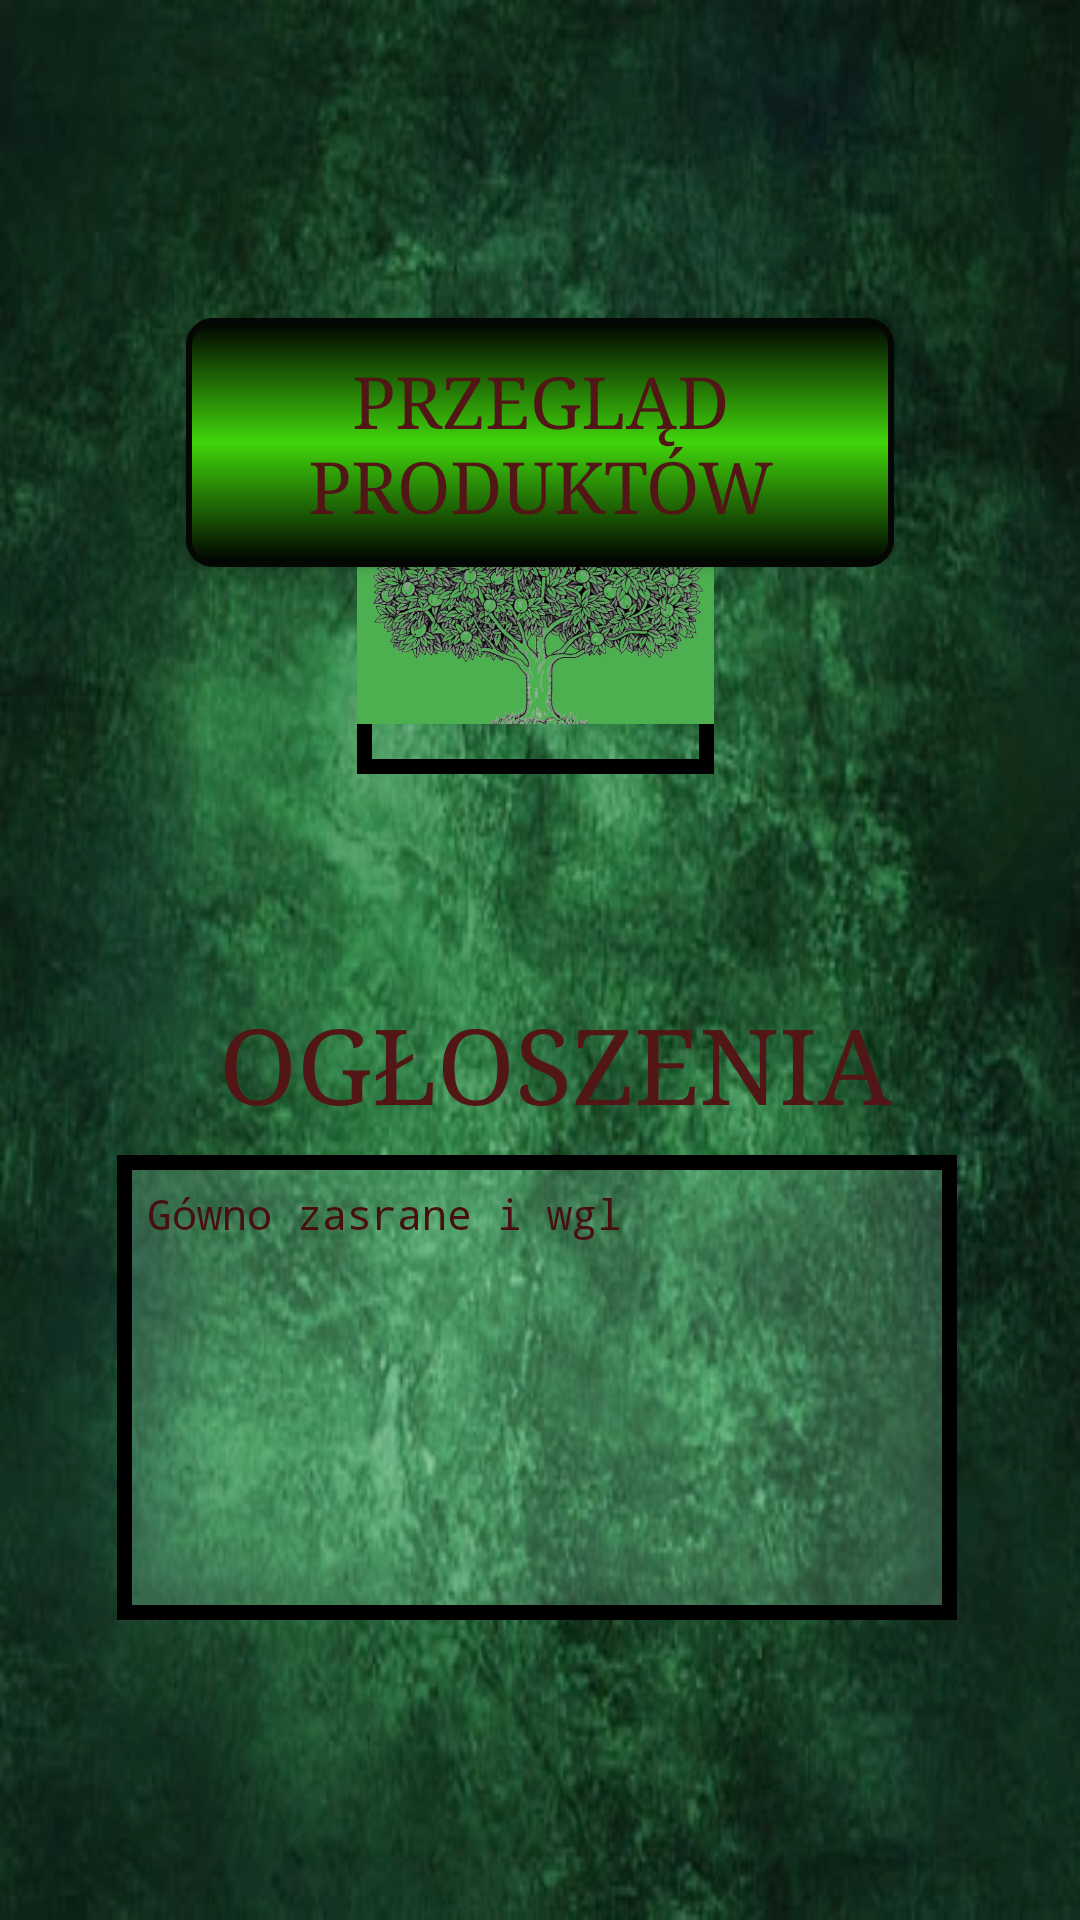

Write the Android layout XML for this screen, with the resource values it uses.
<!-- AndroidManifest.xml: application theme Theme.AplikacjaKurierska -->
<!-- res/layout/activity_admin_main_new.xml -->
<?xml version="1.0" encoding="utf-8"?>
<androidx.constraintlayout.widget.ConstraintLayout xmlns:android="http://schemas.android.com/apk/res/android"
    xmlns:app="http://schemas.android.com/apk/res-auto"
    xmlns:tools="http://schemas.android.com/tools"
    android:layout_width="match_parent"
    android:layout_height="match_parent"
    android:layout_gravity="center"
    tools:context=".Activity.MainNewActivity"
    android:background="@drawable/background_main">


    <RelativeLayout
        android:layout_width="match_parent"
        android:layout_height="match_parent"
        tools:ignore="MissingConstraints"
        tools:layout_editor_absoluteX="16dp"
        tools:layout_editor_absoluteY="80dp">

        <androidx.appcompat.widget.AppCompatButton
            android:id="@+id/buttonViewProduct"
            android:layout_width="wrap_content"
            android:layout_height="83dp"
            android:layout_alignParentStart="true"
            android:layout_alignParentTop="true"
            android:layout_alignParentEnd="true"
            android:layout_marginStart="62dp"
            android:layout_marginTop="106dp"
            android:layout_marginEnd="62dp"
            android:layout_marginBottom="394dp"
            android:background="@drawable/button_add_product"
            android:fontFamily="serif"
            android:text="PRZEGLĄD PRODUKTÓW"
            android:textColor="#FF521616"
            android:textSize="24dp" />

        <com.google.android.material.textview.MaterialTextView
            android:layout_width="298dp"
            android:layout_height="51dp"
            android:layout_alignParentStart="true"
            android:layout_alignParentEnd="true"
            android:layout_alignParentBottom="true"
            android:layout_marginStart="59dp"
            android:layout_marginTop="38dp"
            android:layout_marginEnd="49dp"
            android:layout_marginBottom="260dp"
            android:fontFamily="serif"
            android:gravity="center"
            android:text="OGŁOSZENIA"
            android:textColor="#521616"
            android:textSize="35dp"

            />

        <com.google.android.material.textview.MaterialTextView
            android:layout_width="361dp"
            android:layout_height="155dp"
            android:layout_alignParentStart="true"
            android:layout_alignParentEnd="true"
            android:layout_alignParentBottom="true"
            android:layout_marginStart="39dp"
            android:layout_marginEnd="41dp"
            android:layout_marginBottom="100dp"
            android:background="@drawable/frame_select"
            android:padding="10dp"
            android:text="Gówno zasrane i wgl"
            android:textColor="#470F0F"
            android:textSize="14dp"

            app:fontFamily="monospace"
            app:layout_constraintBottom_toBottomOf="parent" />
        <ImageView
            android:id="@+id/imageView"
            android:layout_width="170dp"
            android:layout_height="122dp"
            android:layout_alignParentStart="true"
            android:layout_alignParentEnd="true"
            android:layout_alignParentBottom="true"
            android:layout_marginStart="119dp"
            android:layout_marginTop="25dp"
            android:layout_marginEnd="122dp"
            android:layout_marginBottom="382dp"
            android:background="@drawable/frame_announcements"
            app:srcCompat="@drawable/ddddu" />
    </RelativeLayout>


</androidx.constraintlayout.widget.ConstraintLayout>
<!-- resources referenced by this layout -->
<resources>
  <!-- drawable background_main: png bitmap (drawable, 44468 bytes) -->
  <!-- drawable button_add_product (drawable) -->
  <?xml version="1.0" encoding="utf-8"?>
  <shape android:shape="rectangle"
      xmlns:android="http://schemas.android.com/apk/res/android">
          <gradient
              android:startColor="#000000"
              android:centerColor="#40D50B"
              android:endColor="#000000"
              android:angle="90"/>
          <padding android:left="7dp"
              android:top="7dp"
              android:right="7dp"
              android:bottom="7dp" />
          <stroke
              android:width="2dip"
              android:color="#040703" />
          <corners android:radius= "8dp" />
      </shape>
  <!-- drawable ddddu: jpg bitmap (drawable, 484750 bytes) -->
  <!-- drawable frame_announcements (drawable) -->
  <?xml version="1.0" encoding="utf-8"?>
  <selector xmlns:android="http://schemas.android.com/apk/res/android">
      <item>
          <shape>
              android:shape="rectangle"
              <stroke android:width="5dp"/>
  
          </shape>
          <color android:color="#E01D1D"/>
      </item>
  
  </selector>
  <!-- drawable frame_select (drawable) -->
  <?xml version="1.0" encoding="utf-8"?>
  <selector xmlns:android="http://schemas.android.com/apk/res/android">
  
         <item>
  
              <shape>
  <solid android:color="#379AE9BE"/>
                  android:shape="rectangle"
                  <stroke android:width="5dp"
                      android:color="#000000"/>
  
              </shape>
  
  </item>
  
  
  
  </selector>
  <style name="Theme.AplikacjaKurierska" parent="Theme.MaterialComponents.DayNight.DarkActionBar">
          
          <item name="colorPrimary">@color/purple_500</item>
          <item name="colorPrimaryVariant">@color/purple_700</item>
          <item name="colorOnPrimary">@color/white</item>
          
          <item name="colorSecondary">@color/teal_200</item>
          <item name="colorSecondaryVariant">@color/teal_700</item>
          <item name="colorOnSecondary">@color/black</item>
          
          <item name="android:statusBarColor">?attr/colorPrimaryVariant</item>
          
      </style>
  <!-- not gathered from this repository: default colours our renderer supplied (Android Studio template values) -->
  <color name="purple_500">#FF6200EE</color>
  <color name="purple_700">#FF3700B3</color>
  <color name="teal_200">#FF03DAC5</color>
  <color name="teal_700">#FF018786</color>
  <color name="black">#FF000000</color>
  <color name="white">#FFFFFFFF</color>
</resources>
